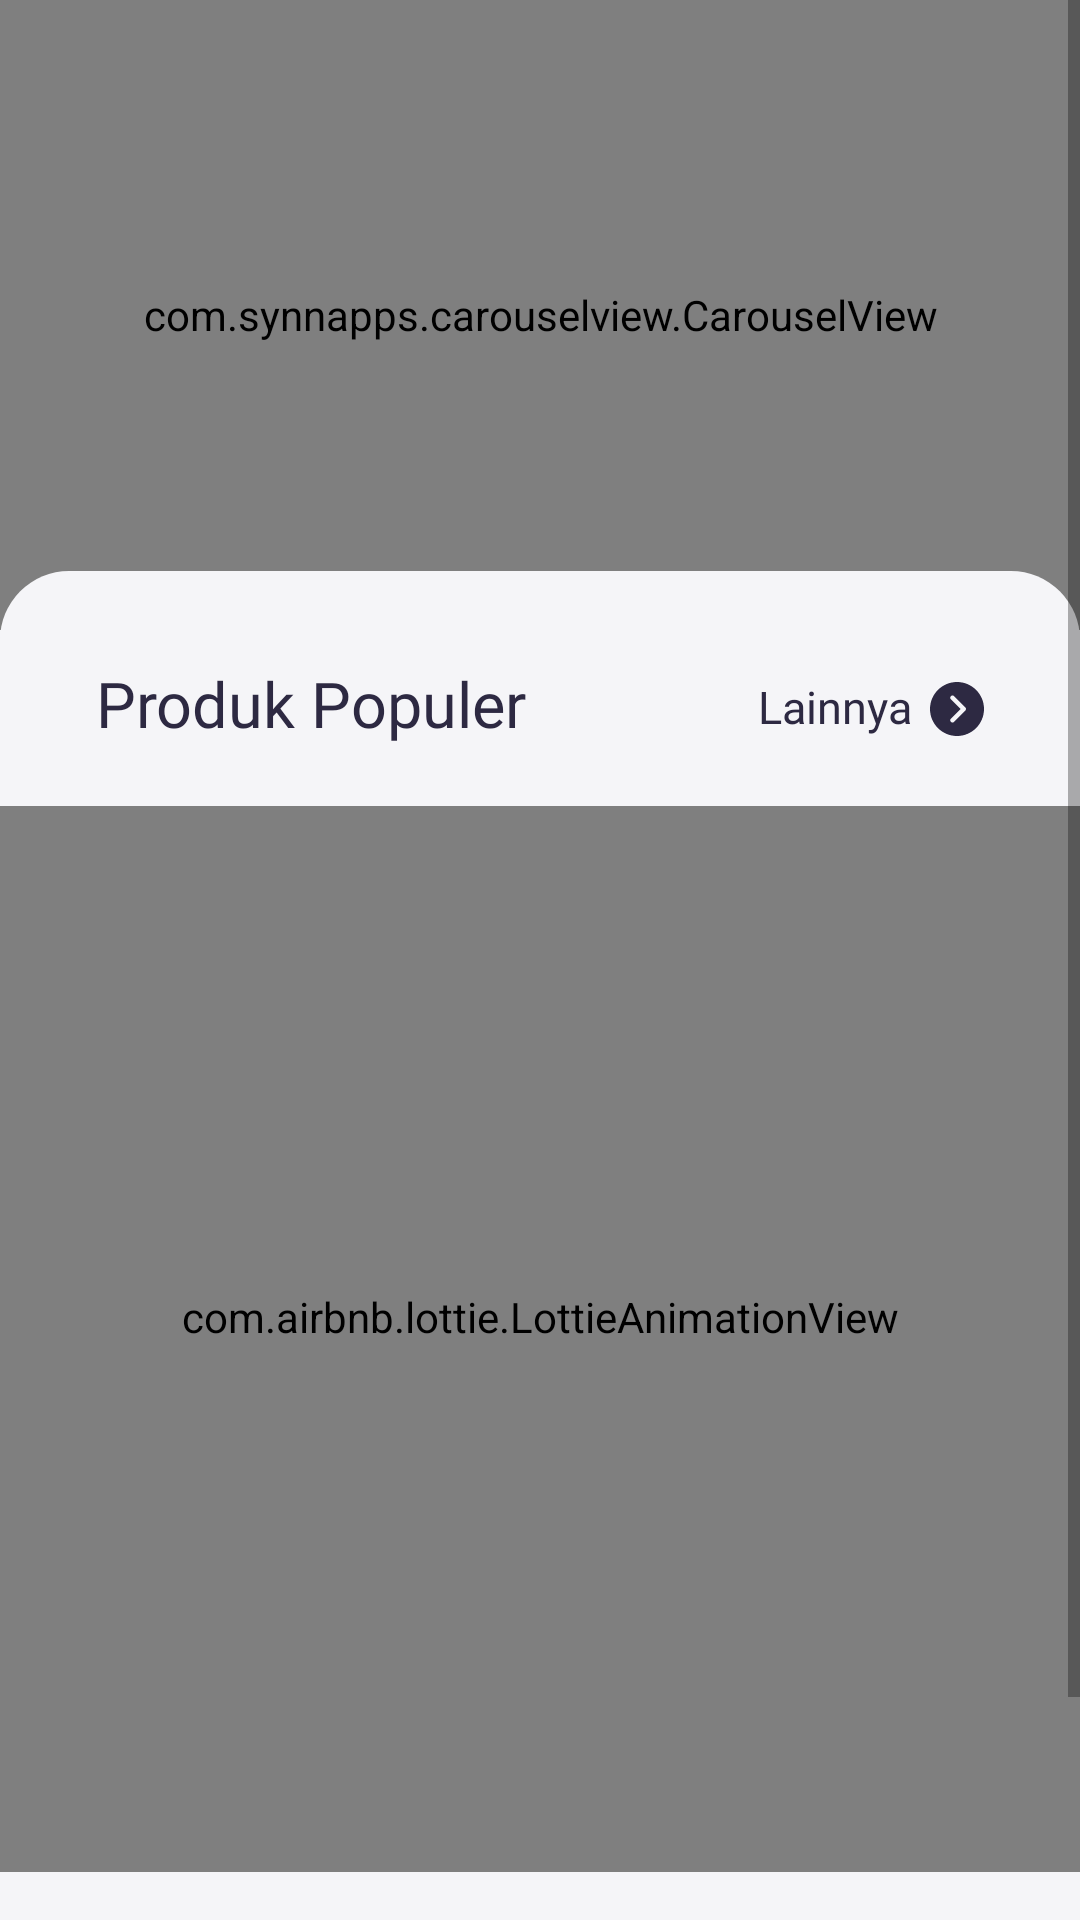

Here is an Android app screen rendered from its layout file. Give the layout XML and the strings, colors and styles it references.
<!-- AndroidManifest.xml: application theme Theme.EcomerceApp -->
<!-- res/layout/fragment_home.xml -->
<?xml version="1.0" encoding="utf-8"?>
<androidx.constraintlayout.widget.ConstraintLayout xmlns:android="http://schemas.android.com/apk/res/android"
    xmlns:app="http://schemas.android.com/apk/res-auto"
    xmlns:tools="http://schemas.android.com/tools"
    android:id="@+id/relativeLayout2"
    android:layout_width="match_parent"
    android:layout_height="match_parent"
    android:orientation="horizontal"
    tools:context=".fragments.HomeFragment"
    android:background="@color/background">


    <com.airbnb.lottie.LottieAnimationView
        android:id="@+id/noInternet"
        android:layout_width="wrap_content"
        android:layout_height="wrap_content"
        app:layout_constraintBottom_toBottomOf="parent"
        app:layout_constraintEnd_toEndOf="parent"
        app:layout_constraintStart_toStartOf="parent"
        app:layout_constraintTop_toTopOf="parent"
        app:lottie_autoPlay="true"
        app:lottie_loop="true"
        app:lottie_rawRes="@raw/nointernet" />



    <ScrollView

        android:layout_width="match_parent"
        android:layout_height="match_parent">

        <LinearLayout
            android:id="@+id/layoutShow"
            android:layout_width="match_parent"
            android:layout_height="match_parent"
            android:background="@color/background"
            android:orientation="vertical">

            <RelativeLayout

                android:layout_width="match_parent"
                android:layout_height="wrap_content"
                android:orientation="horizontal"
                android:weightSum="1">

                <RelativeLayout
                    android:layout_width="wrap_content"
                    android:layout_height="wrap_content">


                    <com.synnapps.carouselview.CarouselView
                        android:id="@+id/carouselView"
                        android:layout_width="match_parent"
                        android:layout_height="210dp"
                        app:fillColor="@color/background"
                        app:indicatorGravity="bottom"
                        app:pageColor="#00000000"
                        app:radius="3dp"
                        app:slideInterval="4000"
                        app:strokeColor="@color/background"
                        app:strokeWidth="1dp" />
                </RelativeLayout>


                

            </RelativeLayout>



            <LinearLayout
                android:layout_width="match_parent"
                android:layout_height="match_parent"
                android:layout_marginTop="-20dp">

                <LinearLayout
                    android:layout_width="match_parent"
                    android:layout_height="match_parent"
                    android:background="@drawable/home_main"
                    android:backgroundTint="@color/background">

                    <LinearLayout
                        android:layout_width="fill_parent"
                        android:layout_height="fill_parent"
                        android:orientation="vertical">

                        <RelativeLayout
                            android:layout_width="fill_parent"
                            android:layout_height="wrap_content"
                            android:orientation="horizontal"
                            android:layout_marginTop="30dp">
                        <TextView
                            android:layout_width="wrap_content"
                            android:layout_height="wrap_content"
                            android:layout_marginLeft="32dp"
                            android:fontFamily="@font/roboto_medium"
                            android:text="Produk Populer"
                            android:textColor="@color/dark_blue"
                            android:textSize="21sp" />

                            <RelativeLayout
                                android:layout_width="wrap_content"
                                android:layout_height="wrap_content">

                                <TextView
                                    android:id="@+id/other"
                                    android:layout_width="wrap_content"
                                    android:layout_height="wrap_content"
                                    android:layout_alignParentRight="true"
                                    android:layout_marginTop="5dp"
                                    android:layout_marginRight="56dp"
                                    android:fontFamily="@font/roboto"
                                    android:text="Lainnya"
                                    android:textColor="@color/dark_blue"
                                    android:textSize="15sp"
                                    android:textStyle="normal" />

                                <ImageView
                            android:id="@+id/imageView2"
                            android:layout_marginTop="7dp"
                            android:layout_width="18dp"
                            android:layout_height="18dp"
                            android:gravity="center_vertical"
                            android:src="@drawable/ic_next"
                            android:layout_alignParentRight="true"
                            android:layout_marginRight="32dp"/>
                            </RelativeLayout>
                        </RelativeLayout>

                        <RelativeLayout
                            android:layout_width="wrap_content"
                            android:layout_height="wrap_content"
                            android:layout_marginTop="20dp"
                            android:layout_marginBottom="100dp">

                            <androidx.recyclerview.widget.RecyclerView

                                android:id="@+id/recyclerView_home"
                                android:layout_width="match_parent"
                                android:layout_height="wrap_content"
                                android:clipToPadding="false"
                                android:nestedScrollingEnabled="false"
                                android:orientation="horizontal"
                                android:paddingLeft="24dp"></androidx.recyclerview.widget.RecyclerView>

                            <LinearLayout
                                android:layout_width="match_parent"
                                android:layout_height="wrap_content"
                                android:orientation="horizontal">

                                <com.airbnb.lottie.LottieAnimationView
                                    android:id="@+id/loadinglist"
                                    android:layout_width="match_parent"
                                    android:layout_height="370dp"
                                    android:layout_marginTop="-15dp"
                                    app:lottie_autoPlay="true"
                                    app:lottie_loop="true"
                                    app:lottie_rawRes="@raw/loadinglist" />

                            </LinearLayout>

                        </RelativeLayout>

                    </LinearLayout>
                </LinearLayout>
            </LinearLayout>

        </LinearLayout>
    </ScrollView>


</androidx.constraintlayout.widget.ConstraintLayout>
<!-- resources referenced by this layout -->
<resources>
  <color name="background">#F5F5F8</color>
  
      //From Google Sample
  <color name="dark_blue">#2D2942</color>
  <!-- drawable btn_background (drawable) -->
  <?xml version="1.0" encoding="utf-8"?>
  <shape android:shape="rectangle" xmlns:android="http://schemas.android.com/apk/res/android">
      <solid android:color="@color/white"></solid>
      <stroke android:width="2dp" android:color="#707070"/>
      <corners android:radius="10dp" android:bottomLeftRadius="0dp" android:topLeftRadius="0dp"/>
  
  
  </shape>
  <!-- drawable home_main (drawable) -->
  <?xml version="1.0" encoding="utf-8"?>
  <shape android:shape="rectangle" xmlns:android="http://schemas.android.com/apk/res/android">
      <solid android:color="@color/white" />
      <corners android:topRightRadius="23dp"
          android:topLeftRadius="23dp"/>
  </shape>
  <!-- drawable ic_next (drawable) -->
  <vector xmlns:android="http://schemas.android.com/apk/res/android"
      android:width="512dp"
      android:height="512dp"
      android:viewportWidth="512"
      android:viewportHeight="512">
    <path
        android:fillColor="@color/dark_blue"
        android:pathData="M256,0C114.837,0 0,114.837 0,256s114.837,256 256,256s256,-114.837 256,-256S397.163,0 256,0zM335.083,271.083L228.416,377.749c-4.16,4.16 -9.621,6.251 -15.083,6.251c-5.461,0 -10.923,-2.091 -15.083,-6.251c-8.341,-8.341 -8.341,-21.824 0,-30.165L289.835,256l-91.584,-91.584c-8.341,-8.341 -8.341,-21.824 0,-30.165s21.824,-8.341 30.165,0l106.667,106.667C343.424,249.259 343.424,262.741 335.083,271.083z"/>
  </vector>
  <!-- drawable ic_search (drawable) -->
  <vector android:autoMirrored="true" android:height="24dp"
      android:tint="#F5A212" android:viewportHeight="24"
      android:viewportWidth="24" android:width="24dp" xmlns:android="http://schemas.android.com/apk/res/android">
      <path android:fillColor="@android:color/white" android:pathData="M4,19h6v-2L4,17v2zM20,5L4,5v2h16L20,5zM17,11L4,11v2h13.25c1.1,0 2,0.9 2,2s-0.9,2 -2,2L15,17v-2l-3,3 3,3v-2h2c2.21,0 4,-1.79 4,-4s-1.79,-4 -4,-4z"/>
  </vector>
  <string name="search">Search</string>
  
      //From Google Sample
  <style name="Theme.EcomerceApp" parent="Theme.AppCompat.Light.NoActionBar">
          
          <item name="colorPrimary">@color/purple_500</item>
          <item name="colorPrimaryVariant">@color/dark_blue</item>
          <item name="colorOnPrimary">@color/white</item>
          
          <item name="colorSecondary">@color/teal_200</item>
          <item name="colorSecondaryVariant">@color/teal_700</item>
          <item name="colorOnSecondary">@color/black</item>
          <item name="background">@color/light_background</item>
          
          <item name="android:windowLightStatusBar" tools:targetApi="m">true</item>
          <item name="android:statusBarColor" tools:targetApi="l">?attr/background</item>
          <item name="android:forceDarkAllowed" tools:targetApi="q">false</item>
          <item name="bottomNavigationStyle">@style/BottomNavigationViewStyle</item>
          
      </style>
  <color name="white">#FFFFFFFF</color>
  <color name="purple_500">#FF6200EE</color>
  <color name="teal_200">#FF03DAC5</color>
  <color name="teal_700">#FF018786</color>
  <color name="black">#FF000000</color>
  <color name="light_background">#F5F5F8</color>
  <style name="BottomNavigationViewStyle" parent="Widget.MaterialComponents.BottomNavigationView.Colored">
          <item name="itemTextColor">@color/bottom_nav_item_color</item>
          <item name="itemIconTint">@color/bottom_nav_item_color</item>
      </style>
  <color name="bottom_nav_item_color">#2D2942</color>
</resources>
